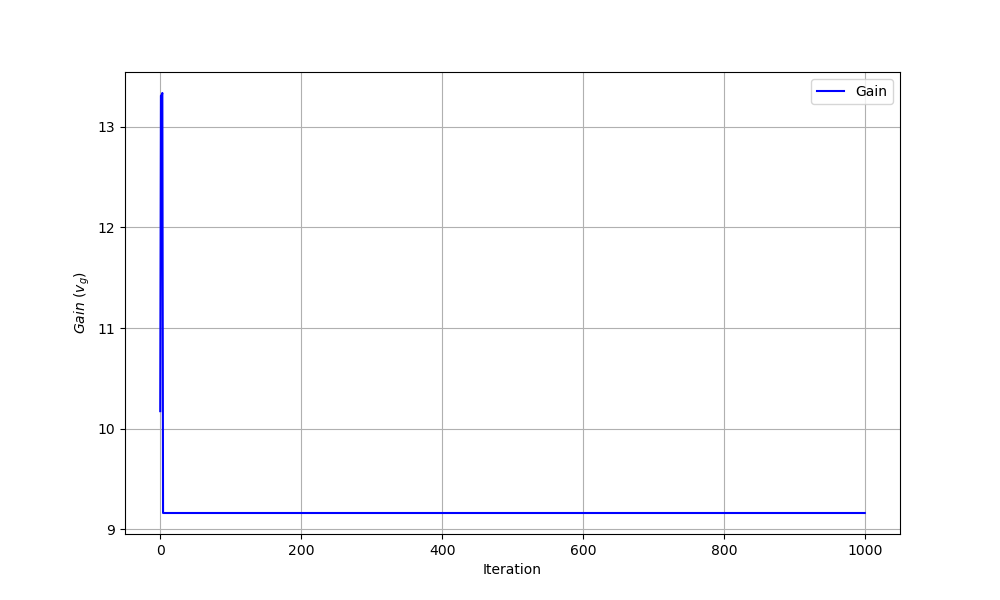

Data behind this chart, as committed beside it:
iteration, theta0, theta1, gain
0, 0.0, 0.0, 10.17
1, -1.104, -2.307, 13.31
2, -1.104, -2.307, 13.31
3, -4.274, 5.243, 13.34
4, 1.735, -0.7583, 9.162
5, 1.735, -0.7583, 9.162
6, 1.735, -0.7583, 9.162
7, 1.735, -0.7583, 9.162
8, 1.735, -0.7583, 9.162
9, 1.735, -0.7583, 9.162
10, 1.735, -0.7583, 9.162
11, 1.735, -0.7583, 9.162
12, 1.735, -0.7583, 9.162
13, 1.735, -0.7583, 9.162
14, 1.735, -0.7583, 9.162
15, 1.735, -0.7583, 9.162
16, 1.735, -0.7583, 9.162
17, 1.735, -0.7583, 9.162
18, 1.735, -0.7583, 9.162
19, 1.735, -0.7583, 9.162
20, 1.735, -0.7583, 9.162
21, 1.735, -0.7583, 9.162
22, 1.735, -0.7583, 9.162
23, 1.735, -0.7583, 9.162
24, 1.735, -0.7583, 9.162
25, 1.735, -0.7583, 9.162
26, 1.735, -0.7583, 9.162
27, 1.735, -0.7583, 9.162
28, 1.735, -0.7583, 9.162
29, 1.735, -0.7583, 9.162
30, 1.735, -0.7583, 9.162
31, 1.735, -0.7583, 9.162
32, 1.735, -0.7583, 9.162
33, 1.735, -0.7583, 9.162
34, 1.735, -0.7583, 9.162
35, 1.735, -0.7583, 9.162
36, 1.735, -0.7583, 9.162
37, 1.735, -0.7583, 9.162
38, 1.735, -0.7583, 9.162
39, 1.735, -0.7583, 9.162
40, 1.735, -0.7583, 9.162
41, 1.735, -0.7583, 9.162
42, 1.735, -0.7583, 9.162
43, 1.735, -0.7583, 9.162
44, 1.735, -0.7583, 9.162
45, 1.735, -0.7583, 9.162
46, 1.735, -0.7583, 9.162
47, 1.735, -0.7583, 9.162
48, 1.735, -0.7583, 9.162
49, 1.735, -0.7583, 9.162
50, 1.735, -0.7583, 9.162
51, 1.735, -0.7583, 9.162
52, 1.735, -0.7583, 9.162
53, 1.735, -0.7583, 9.162
54, 1.735, -0.7583, 9.162
55, 1.735, -0.7583, 9.162
56, 1.735, -0.7583, 9.162
57, 1.735, -0.7583, 9.162
58, 1.735, -0.7583, 9.162
59, 1.735, -0.7583, 9.162
... 940 more rows
